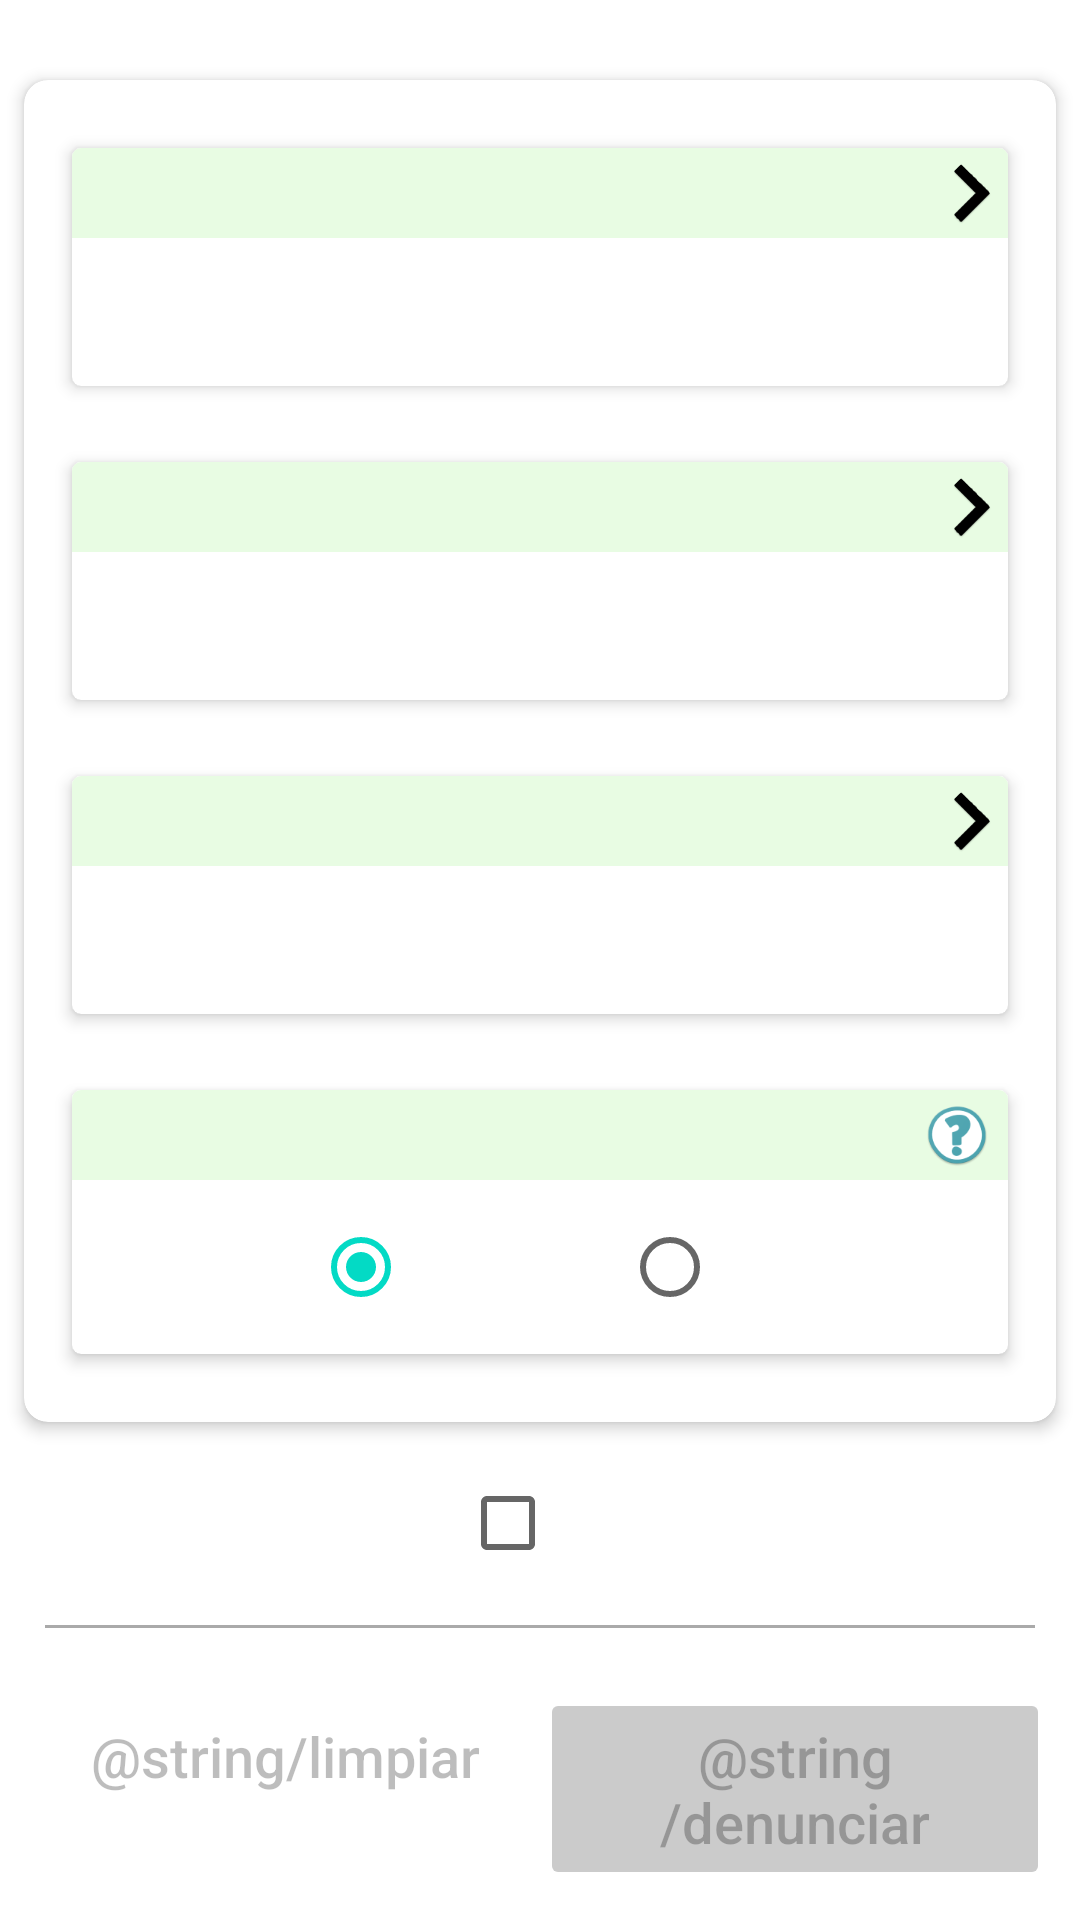

Produce the Android XML layout that renders to this screen, including the resource entries it uses.
<!-- AndroidManifest.xml: application theme Theme.ApplicationName -->
<!-- res/layout/denuncia_form.xml -->
<?xml version="1.0" encoding="utf-8"?>
<LinearLayout xmlns:android="http://schemas.android.com/apk/res/android"
    xmlns:app="http://schemas.android.com/apk/res-auto"
    xmlns:tools="http://schemas.android.com/tools"
    android:id="@+id/denuncia_form"
    android:layout_width="match_parent"
    android:layout_height="match_parent"
    android:background="@color/white"
    android:orientation="vertical">

    <LinearLayout
        android:layout_width="match_parent"
        android:layout_height="wrap_content"
        android:orientation="vertical"
        tools:ignore="MissingConstraints">

        <TextView
            android:id="@+id/contexto_denuncia"
            android:layout_width="match_parent"
            android:layout_height="wrap_content"
            android:gravity="center"
            android:textColor="@color/black"
            android:textSize="@dimen/titulo_contenido" />

        <androidx.cardview.widget.CardView
            android:layout_width="match_parent"
            android:layout_height="match_parent"
            android:layout_marginLeft="@dimen/marginLeft_5dp"
            android:layout_marginRight="@dimen/marginRight_5dp"
            android:scrollbarAlwaysDrawVerticalTrack="true"
            app:cardBackgroundColor="@color/white"
            app:cardCornerRadius="@dimen/cardCornerRadius"
            app:cardElevation="@dimen/cardElevation"
            app:cardPreventCornerOverlap="false"
            app:cardUseCompatPadding="true">

                <LinearLayout
                    android:layout_width="match_parent"
                    android:layout_height="match_parent"
                    android:layout_marginTop="@dimen/marginTop_10dp"
                    android:orientation="vertical"
                    android:paddingBottom="@dimen/layout_margin_10dp">

                    
                    <include
                        android:id="@+id/fragment_volumen_residuo"
                        layout="@layout/cardview_uno_denuncia" />

                    <include
                        android:id="@+id/fragment_tipo_residuo"
                        layout="@layout/cardview_uno_denuncia" />

                    <include
                        android:id="@+id/fragment_informacion_adicional"
                        layout="@layout/cardview_uno_denuncia" />

                    <include
                        android:id="@+id/fragment_tipo_denuncia"
                        layout="@layout/cardview_dos_denuncia" />
                    

            </LinearLayout>
        </androidx.cardview.widget.CardView>

        
        <include
            android:id="@+id/fragment_terminos_condiciones_denuncia"
            layout="@layout/terminos_condiciones_denuncia"/>

        

        <LinearLayout
            android:id="@+id/acciones_denuncia"
            android:layout_width="match_parent"
            android:layout_height="wrap_content"
            android:layout_marginLeft="@dimen/marginLeft_10dp"
            android:layout_marginTop="@dimen/marginLeft_20dp"
            android:layout_marginRight="@dimen/marginRight_10dp"
            android:gravity="bottom"
            android:orientation="horizontal"
            android:weightSum="2">

            <Button
                android:id="@+id/btn_limpiar"
                android:layout_width="match_parent"
                android:layout_height="wrap_content"
                android:backgroundTint="@color/white"
                android:textAllCaps="false"
                android:layout_weight="1"
                android:enabled="false"
                android:textSize="@dimen/titulo_contenedor"
                android:layout_centerInParent="true"
                android:text="@string/limpiar"/>

            <Button
                android:id="@+id/btn_denunciar"
                android:layout_width="match_parent"
                android:layout_height="wrap_content"
                android:layout_centerInParent="true"
                android:layout_weight="1"
                android:backgroundTint="@color/colorPrimaryDark"
                android:enabled="false"
                android:text="@string/denunciar"
                android:textAllCaps="false"
                android:textSize="@dimen/titulo_contenedor" />


        </LinearLayout>

    </LinearLayout>

</LinearLayout>
<!-- res/layout/cardview_uno_denuncia.xml (included above) -->
<?xml version="1.0" encoding="utf-8"?>
<LinearLayout xmlns:android="http://schemas.android.com/apk/res/android"
    android:layout_width="match_parent"
    android:layout_height="match_parent"
    xmlns:app="http://schemas.android.com/apk/res-auto"
    android:id="@+id/cardview_uno_denuncia"
    android:orientation="vertical"
    android:paddingLeft="10dp"
    android:paddingRight="10dp"
    android:paddingTop="5dp"
    android:paddingBottom="5dp">

    <LinearLayout
        android:layout_width="match_parent"
        android:layout_height="match_parent"
        android:orientation="vertical">

            <LinearLayout
                android:layout_width="match_parent"
                android:layout_height="match_parent"
                android:layout_gravity="center_horizontal"
                android:orientation="vertical">

                <androidx.cardview.widget.CardView
                    android:layout_width="match_parent"
                    android:layout_height="wrap_content"
                    android:layout_margin="@dimen/margin_CardView"
                    android:foreground="?android:attr/selectableItemBackground"
                    app:cardCornerRadius="@dimen/cardCornerRadius_subcontenido"
                    app:cardElevation="@dimen/cardElevation"
                    app:cardPreventCornerOverlap="false"
                    app:cardUseCompatPadding="true">

                    <LinearLayout
                        android:layout_width="match_parent"
                        android:layout_height="match_parent"
                        android:orientation="vertical">

                        <RelativeLayout
                            android:layout_width="match_parent"
                            android:layout_height="@dimen/layout_height_titulo_subcontenedor"
                            android:background="@color/titulo_secciones"
                            android:orientation="horizontal">

                            <TextView
                                android:id="@+id/textview_cart_tittle"
                                android:layout_width="wrap_content"
                                android:layout_height="wrap_content"
                                android:layout_centerVertical="true"
                                android:layout_gravity="center_vertical|center_horizontal"
                                android:layout_marginLeft="@dimen/marginLeft_5dp"
                                android:textColor="@color/black"
                                android:textSize="@dimen/titulo_contenedor" />

                            <TextView
                                android:id="@+id/cart_feedback"
                                android:layout_width="wrap_content"
                                android:layout_height="wrap_content"
                                android:layout_alignParentRight="true"
                                android:layout_centerVertical="true"
                                android:layout_gravity="center_vertical|center_horizontal"
                                android:layout_marginRight="@dimen/marginRight_25dp"
                                android:textSize="@dimen/contenido"
                                android:textStyle="bold" />

                            <ImageView
                                android:layout_width="@dimen/imageView_iconos_contenedor"
                                android:layout_height="@dimen/imageView_iconos_contenedor"
                                android:layout_alignParentRight="true"
                                android:layout_centerInParent="true"
                                android:background="@mipmap/ic_ir"
                                android:backgroundTint="@color/black" />

                        </RelativeLayout>

                        <LinearLayout
                            android:layout_width="match_parent"
                            android:layout_height="match_parent"
                            android:orientation="vertical"
                            android:padding="@dimen/paddind_15dp">

                            <TextView
                                android:id="@+id/textview_cart_seleccionado"
                                android:layout_width="match_parent"
                                android:layout_height="wrap_content"
                                android:layout_centerVertical="true"
                                android:layout_gravity="center_vertical|center_horizontal"
                                android:gravity="center"
                                android:textColor="@color/black"
                                android:textSize="@dimen/contenido" />

                        </LinearLayout>
                    </LinearLayout>
                </androidx.cardview.widget.CardView>
        </LinearLayout>
    </LinearLayout>

</LinearLayout>
<!-- res/layout/cardview_dos_denuncia.xml (included above) -->
<?xml version="1.0" encoding="utf-8"?>
<LinearLayout xmlns:android="http://schemas.android.com/apk/res/android"
    xmlns:app="http://schemas.android.com/apk/res-auto"
    android:orientation="vertical"
    android:layout_width="match_parent"
    android:layout_height="match_parent"
    android:id="@+id/cardview_dos_denuncia"
    android:paddingLeft="10dp"
    android:paddingRight="10dp"
    android:paddingTop="5dp"
    android:paddingBottom="5dp">

    <LinearLayout
        android:layout_width="match_parent"
        android:layout_height="match_parent"
        android:orientation="vertical">

        <LinearLayout
            android:layout_width="match_parent"
            android:layout_height="match_parent"
            android:layout_gravity="center_horizontal"
            android:orientation="vertical">

            <androidx.cardview.widget.CardView
                android:layout_width="match_parent"
                android:layout_height="wrap_content"
                android:layout_margin="@dimen/margin_CardView"
                android:foreground="?android:attr/selectableItemBackground"
                app:cardCornerRadius="@dimen/cardCornerRadius_subcontenido"
                app:cardElevation="@dimen/cardElevation"
                app:cardPreventCornerOverlap="false"
                app:cardUseCompatPadding="true">

                <LinearLayout
                    android:layout_width="match_parent"
                    android:layout_height="match_parent"
                    android:orientation="vertical">

                    <RelativeLayout
                        android:layout_width="match_parent"
                        android:layout_height="@dimen/layout_height_titulo_subcontenedor"
                        android:background="@color/titulo_secciones"
                        android:orientation="horizontal">

                        <TextView
                            android:id="@+id/textview_cart_tittle"
                            android:layout_width="wrap_content"
                            android:layout_height="wrap_content"
                            android:layout_centerVertical="true"
                            android:layout_gravity="center_vertical|center_horizontal"
                            android:layout_marginLeft="@dimen/marginLeft_5dp"
                            android:textColor="@color/black"
                            android:textSize="@dimen/titulo_contenedor" />

                        <ImageView
                            android:id="@+id/form_denuncia_tipo_denuncia_ayuda"
                            android:layout_width="@dimen/imageView_iconos_contenedor"
                            android:layout_height="@dimen/imageView_iconos_contenedor"
                            android:layout_alignParentRight="true"
                            android:layout_centerInParent="true"
                            android:layout_marginRight="5dp"
                            android:background="@mipmap/ic_ayuda_user" />


                    </RelativeLayout>

                    <RadioGroup
                        android:id="@+id/radio_group"
                        android:layout_width="match_parent"
                        android:layout_height="match_parent"
                        android:gravity="center"
                        android:orientation="horizontal"
                        android:padding="@dimen/padding_5dp">

                        <RadioButton
                            android:id="@+id/radio_group_option_uno"
                            android:layout_width="wrap_content"
                            android:layout_height="wrap_content"
                            android:layout_marginRight="55dp"
                            android:checked="true"
                            android:textSize="@dimen/titulo_contenido" />

                        <RadioButton
                            android:id="@+id/radio_group_option_dos"
                            android:layout_width="wrap_content"
                            android:layout_height="wrap_content"
                            android:checked="false"
                            android:textSize="@dimen/titulo_contenido" />

                    </RadioGroup>
                </LinearLayout>
            </androidx.cardview.widget.CardView>
        </LinearLayout>
    </LinearLayout>

</LinearLayout>
<!-- res/layout/terminos_condiciones_denuncia.xml (included above) -->
<?xml version="1.0" encoding="utf-8"?>
<LinearLayout xmlns:android="http://schemas.android.com/apk/res/android"
    android:orientation="vertical"
    android:layout_width="match_parent"
    android:layout_height="match_parent"
    android:id="@+id/terminos_condiciones">

    <LinearLayout
        android:layout_width="wrap_content"
        android:layout_height="wrap_content"
        android:layout_gravity="center_horizontal"
        android:layout_margin="@dimen/layout_margin_5dp"
        android:orientation="horizontal">

        <CheckBox
            android:id="@+id/checkbox_terminos_condiciones"
            android:layout_width="wrap_content"
            android:layout_height="wrap_content"
            android:layout_weight="1"
            android:textSize="@dimen/titulo_contenido" />


        <TextView
            android:id="@+id/ver_terminos_condiciones"
            android:layout_width="wrap_content"
            android:layout_height="wrap_content"
            android:layout_alignParentLeft="true"
            android:layout_marginLeft="@dimen/marginLeft_5dp"
            android:textColor="@color/colorAccent"
            android:textStyle="bold" />

    </LinearLayout>

    <LinearLayout
        android:layout_width="match_parent"
        android:layout_height="wrap_content"
        android:layout_marginTop="@dimen/marginTop_5dp"
        android:orientation="horizontal"
        android:paddingLeft="@dimen/layout_margin_15dp"
        android:paddingRight="@dimen/layout_margin_15dp">

        <View
            android:layout_width="match_parent"
            android:layout_height="1dp"
            android:background="@android:color/darker_gray" />

    </LinearLayout>

</LinearLayout>
<!-- resources referenced by this layout -->
<resources>
  <color name="black">#FF000000</color>
  <color name="colorAccent">#009800</color>
  <color name="colorPrimaryDark">#CBCBCB</color>
  <color name="titulo_secciones">#E8FCE3</color>
  <color name="white">#FFFFFFFF</color>
  <dimen name="cardCornerRadius">8dp</dimen>
  <dimen name="cardCornerRadius_subcontenido">3dp</dimen>
  <dimen name="cardElevation">3dp</dimen>
  <dimen name="contenido">7pt</dimen>
  <dimen name="imageView_iconos_contenedor">24dp</dimen>
  <dimen name="layout_height_titulo_subcontenedor">30dp</dimen>
  <dimen name="layout_margin_10dp">10dp</dimen>
  <dimen name="layout_margin_15dp">15dp</dimen>
  <dimen name="layout_margin_5dp">5dp</dimen>
  <dimen name="marginLeft_10dp">10dp</dimen>
  <dimen name="marginLeft_20dp">20dp</dimen>
  <dimen name="marginLeft_5dp">5dp</dimen>
  <dimen name="marginRight_10dp">10dp</dimen>
  <dimen name="marginRight_25dp">25dp</dimen>
  <dimen name="marginRight_5dp">5dp</dimen>
  <dimen name="marginTop_10dp">10dp</dimen>
  <dimen name="marginTop_5dp">5dp</dimen>
  <dimen name="margin_CardView">3dp</dimen>
  <dimen name="paddind_15dp">15dp</dimen>
  <dimen name="padding_5dp">5dp</dimen>
  <dimen name="titulo_contenedor">9pt</dimen>
  <dimen name="titulo_contenido">8pt</dimen>
  <!-- mipmap ic_ayuda_user: png bitmap (mipmap-hdpi, 5457 bytes) -->
  <!-- mipmap ic_ir: png bitmap (mipmap-hdpi, 1190 bytes) -->
  <string name="denunciar">Denunciar</string>
  <style name="Theme.ApplicationName" parent="Theme.MaterialComponents.DayNight.DarkActionBar">
          
          <item name="colorPrimary">@color/purple_500</item>
          <item name="colorPrimaryVariant">@color/purple_700</item>
          <item name="colorOnPrimary">@color/white</item>
          
          <item name="colorSecondary">@color/teal_200</item>
          <item name="colorSecondaryVariant">@color/teal_700</item>
          <item name="colorOnSecondary">@color/black</item>
          
          <item name="android:statusBarColor">?attr/colorPrimaryVariant</item>
          
      </style>
  <color name="purple_500">#FF6200EE</color>
  <color name="purple_700">#FF3700B3</color>
  <color name="teal_200">#FF03DAC5</color>
  <color name="teal_700">#FF018786</color>
</resources>
